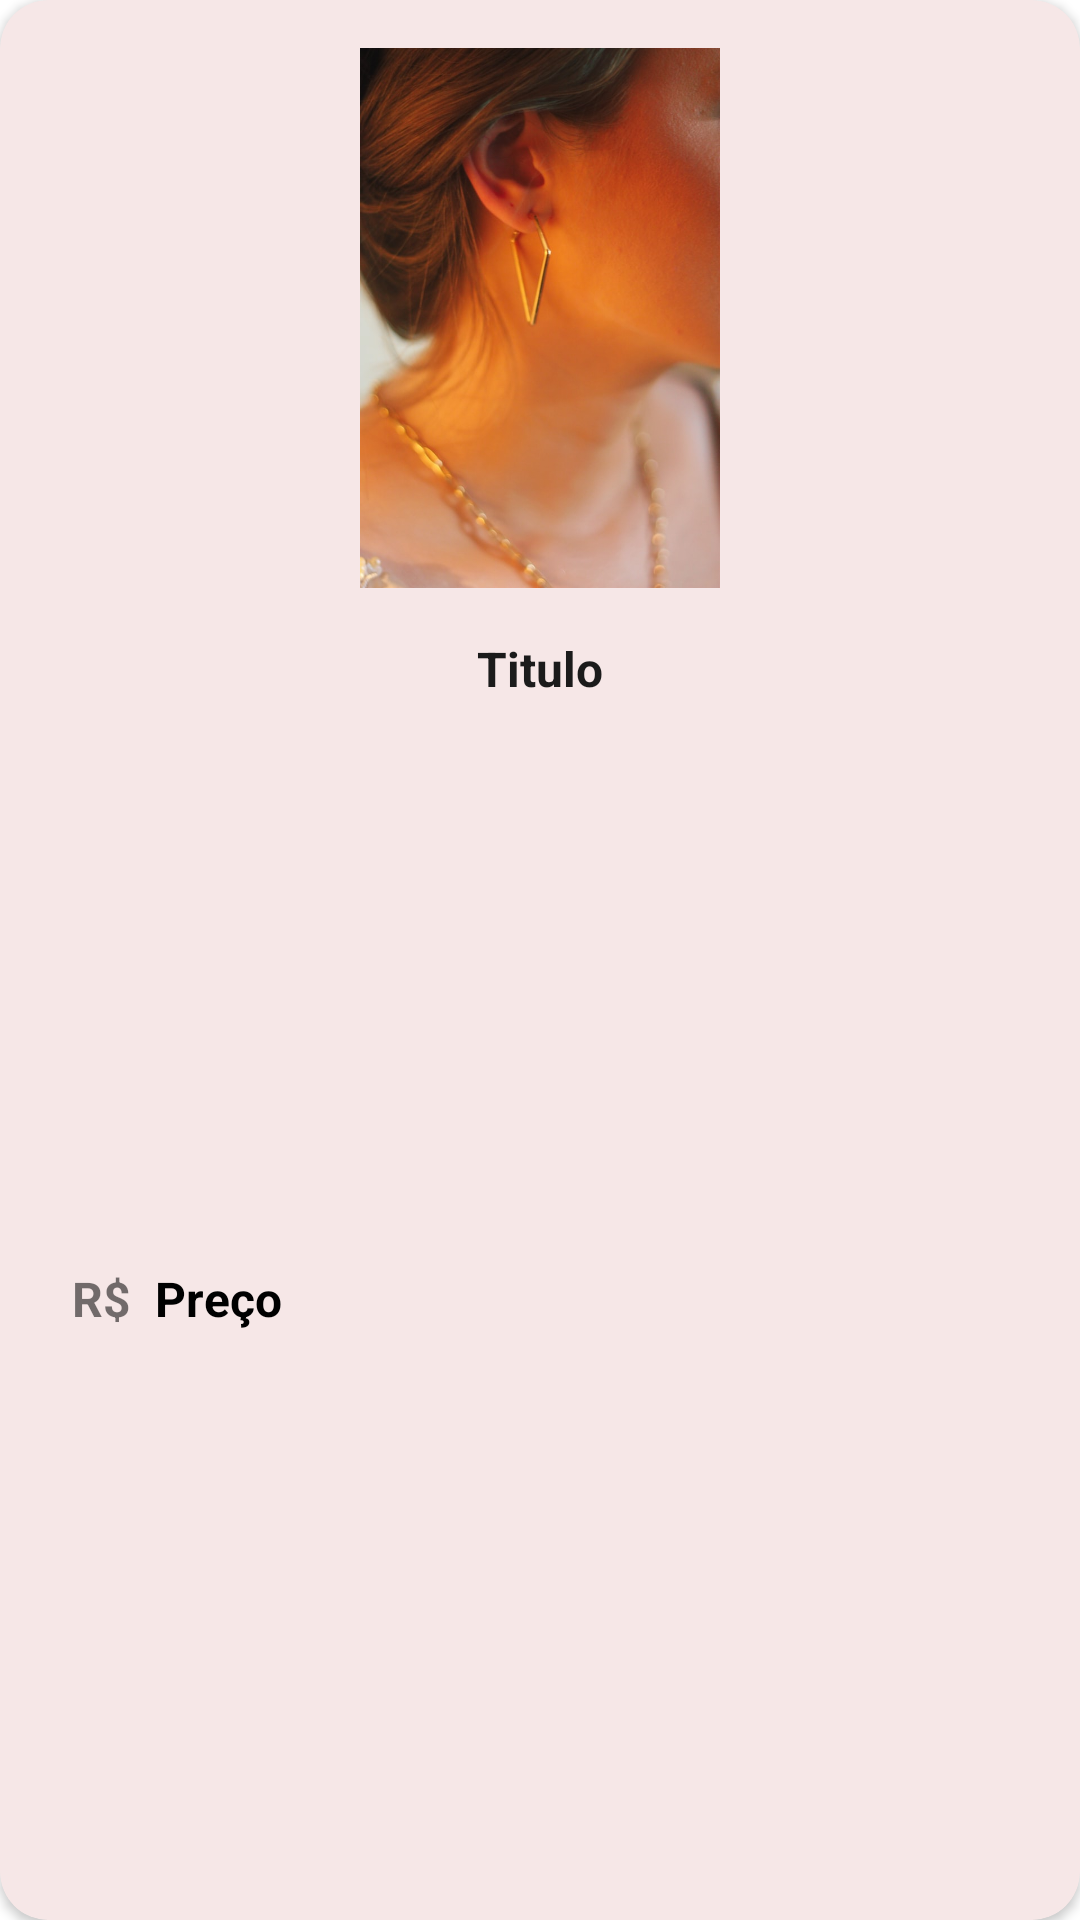

Layout XML and referenced resources for this Android screen:
<!-- AndroidManifest.xml: application theme Theme.Projeto_Brillare -->
<!-- res/layout/produto_item.xml -->
<?xml version="1.0" encoding="utf-8"?>
<androidx.constraintlayout.widget.ConstraintLayout xmlns:android="http://schemas.android.com/apk/res/android"
    xmlns:app="http://schemas.android.com/apk/res-auto"
    xmlns:tools="http://schemas.android.com/tools"
    android:id="@+id/cardProduto"
    android:layout_width="match_parent"
    android:layout_height="300dp"
    android:layout_gravity="center"
    android:layout_margin="16dp"
    android:background="@drawable/produto_bordas">


    <androidx.cardview.widget.CardView
        android:layout_width="wrap_content"
        android:layout_height="match_parent"
        android:padding="16dp"
        app:cardBackgroundColor="@color/bege_claro"
        app:cardCornerRadius="16dp"
        app:layout_constraintBottom_toBottomOf="parent"
        app:layout_constraintEnd_toEndOf="parent"
        app:layout_constraintStart_toStartOf="parent"
        app:layout_constraintTop_toTopOf="parent">

        <androidx.constraintlayout.widget.ConstraintLayout
            android:layout_width="match_parent"
            android:layout_height="match_parent"
            android:background="@drawable/produto_bordas"
            android:padding="8dp">

            <ImageView
                android:id="@+id/imageViewProdutoCard"
                android:layout_width="wrap_content"
                android:layout_height="180dp"
                android:layout_marginTop="8dp"
                android:layout_marginBottom="80dp"
                app:layout_constraintBottom_toBottomOf="parent"
                app:layout_constraintEnd_toEndOf="parent"
                app:layout_constraintStart_toStartOf="parent"
                app:layout_constraintTop_toTopOf="parent"
                app:layout_constraintVertical_bias="0.0"
                app:srcCompat="@drawable/bricos_dourados_diamante" />

            <TextView
                android:id="@+id/precoProduto"
                android:layout_width="wrap_content"
                android:layout_height="wrap_content"
                android:layout_marginStart="8dp"
                android:text="@string/txtPreco"
                android:textAlignment="center"
                android:textColor="#000"
                android:textSize="16dp"
                android:textStyle="bold"
                app:layout_constraintStart_toEndOf="@+id/textView7"
                app:layout_constraintTop_toTopOf="@+id/textView7" />

            <TextView
                android:id="@+id/tituloProduto"
                android:layout_width="wrap_content"
                android:layout_height="wrap_content"
                android:layout_marginStart="24dp"
                android:layout_marginTop="16dp"
                android:layout_marginEnd="24dp"
                android:text="@string/txtTitulo"
                android:textAlignment="center"
                android:textColor="#1B1B1B"
                android:textSize="16dp"
                android:textStyle="bold"
                app:layout_constraintEnd_toEndOf="parent"
                app:layout_constraintStart_toStartOf="parent"
                app:layout_constraintTop_toBottomOf="@+id/imageViewProdutoCard" />

            <TextView
                android:id="@+id/textView7"
                android:layout_width="wrap_content"
                android:layout_height="wrap_content"
                android:layout_marginStart="16dp"
                android:layout_marginTop="16dp"
                android:layout_marginBottom="16dp"
                android:text="@string/real"
                android:textSize="16dp"
                android:textStyle="bold"
                app:layout_constraintBottom_toBottomOf="parent"
                app:layout_constraintStart_toStartOf="parent"
                app:layout_constraintTop_toBottomOf="@+id/tituloProduto" />

            
            
            
            
            
            
            
            
            

        </androidx.constraintlayout.widget.ConstraintLayout>

    </androidx.cardview.widget.CardView>


</androidx.constraintlayout.widget.ConstraintLayout>
<!-- resources referenced by this layout -->
<resources>
  <color name="bege_claro">#F6E7E7</color>
  <!-- drawable bricos_dourados_diamante: jpg bitmap (drawable, 61608 bytes) -->
  <string name="real">R$</string>
  <string name="txtPreco">Preço</string>
  <string name="txtTitulo">Titulo</string>
  <style name="Theme.Projeto_Brillare" parent="Theme.MaterialComponents.DayNight.NoActionBar">
          
          <item name="colorPrimary">#6E30E7</item>
          <item name="colorPrimaryVariant">@color/purple_700</item>
          <item name="colorOnPrimary">@color/white</item>
          
          <item name="colorSecondary">@color/teal_200</item>
          <item name="colorSecondaryVariant">@color/teal_700</item>
          <item name="colorOnSecondary">@color/black</item>
          
          <item name="android:statusBarColor">?attr/colorPrimaryVariant</item>
          
      </style>
  <color name="purple_700">#FF3700B3</color>
  <color name="white">#FFFFFFFF</color>
  <color name="teal_200">#FF03DAC5</color>
  <color name="teal_700">#FF018786</color>
  <color name="black">#FF000000</color>
</resources>
